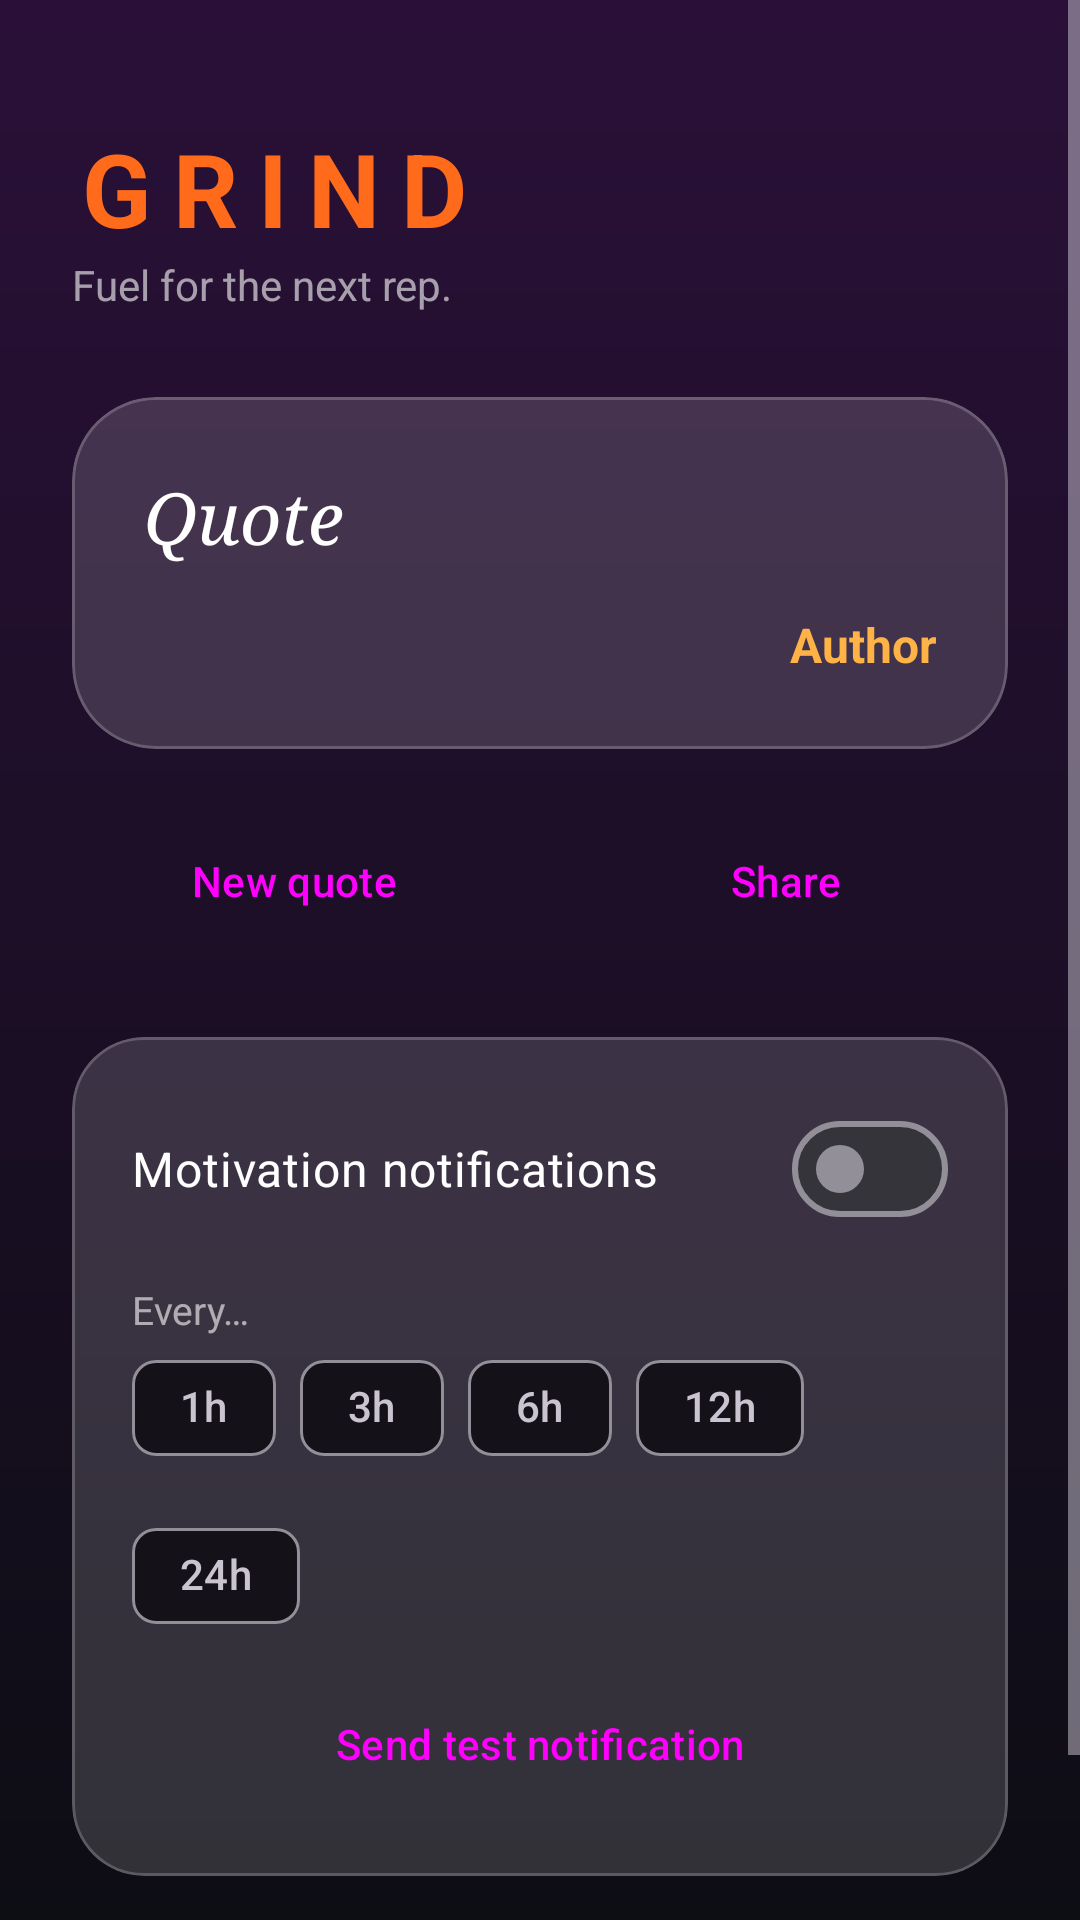

Reconstruct the res/layout file that produces this screen, plus the resources it refers to.
<!-- AndroidManifest.xml: application theme Theme.Grind -->
<!-- res/layout/activity_main.xml -->
<?xml version="1.0" encoding="utf-8"?>
<ScrollView xmlns:android="http://schemas.android.com/apk/res/android"
    xmlns:app="http://schemas.android.com/apk/res-auto"
    android:layout_width="match_parent"
    android:layout_height="match_parent"
    android:fillViewport="true">

    <LinearLayout
        android:layout_width="match_parent"
        android:layout_height="wrap_content"
        android:orientation="vertical"
        android:padding="24dp">

        <TextView
            android:layout_width="wrap_content"
            android:layout_height="wrap_content"
            android:layout_marginTop="16dp"
            android:letterSpacing="0.2"
            android:text="GRIND"
            android:textColor="@color/orange"
            android:textSize="34sp"
            android:textStyle="bold" />

        <TextView
            android:layout_width="wrap_content"
            android:layout_height="wrap_content"
            android:text="Fuel for the next rep."
            android:textColor="#99FFFFFF"
            android:textSize="14sp" />

        <com.google.android.material.card.MaterialCardView
            android:layout_width="match_parent"
            android:layout_height="wrap_content"
            android:layout_marginTop="28dp"
            app:cardBackgroundColor="@color/card"
            app:cardCornerRadius="28dp"
            app:cardElevation="0dp"
            app:strokeColor="#33FFFFFF"
            app:strokeWidth="1dp">

            <LinearLayout
                android:layout_width="match_parent"
                android:layout_height="wrap_content"
                android:orientation="vertical"
                android:padding="24dp">

                <TextView
                    android:id="@+id/quote_text"
                    android:layout_width="match_parent"
                    android:layout_height="wrap_content"
                    android:fontFamily="serif"
                    android:lineSpacingMultiplier="1.15"
                    android:text="Quote"
                    android:textColor="#FFFFFF"
                    android:textSize="24sp"
                    android:textStyle="italic" />

                <TextView
                    android:id="@+id/quote_author"
                    android:layout_width="match_parent"
                    android:layout_height="wrap_content"
                    android:layout_marginTop="16dp"
                    android:gravity="end"
                    android:text="Author"
                    android:textColor="@color/amber"
                    android:textSize="16sp"
                    android:textStyle="bold" />
            </LinearLayout>
        </com.google.android.material.card.MaterialCardView>

        <LinearLayout
            android:layout_width="match_parent"
            android:layout_height="wrap_content"
            android:layout_marginTop="16dp"
            android:orientation="horizontal">

            <Button
                android:id="@+id/btn_new"
                style="@style/Widget.Material3.Button"
                android:layout_width="0dp"
                android:layout_height="56dp"
                android:layout_marginEnd="8dp"
                android:layout_weight="1"
                android:text="@string/new_quote" />

            <Button
                android:id="@+id/btn_share"
                style="@style/Widget.Material3.Button.OutlinedButton"
                android:layout_width="0dp"
                android:layout_height="56dp"
                android:layout_marginStart="8dp"
                android:layout_weight="1"
                android:text="Share" />
        </LinearLayout>

        <com.google.android.material.card.MaterialCardView
            android:layout_width="match_parent"
            android:layout_height="wrap_content"
            android:layout_marginTop="24dp"
            app:cardBackgroundColor="@color/card"
            app:cardCornerRadius="24dp"
            app:cardElevation="0dp"
            app:strokeColor="#33FFFFFF"
            app:strokeWidth="1dp">

            <LinearLayout
                android:layout_width="match_parent"
                android:layout_height="wrap_content"
                android:orientation="vertical"
                android:padding="20dp">

                <com.google.android.material.materialswitch.MaterialSwitch
                    android:id="@+id/switch_notif"
                    android:layout_width="match_parent"
                    android:layout_height="wrap_content"
                    android:text="Motivation notifications"
                    android:textColor="#FFFFFF"
                    android:textSize="16sp" />

                <TextView
                    android:layout_width="wrap_content"
                    android:layout_height="wrap_content"
                    android:layout_marginTop="14dp"
                    android:text="Every…"
                    android:textColor="#99FFFFFF"
                    android:textSize="13sp" />

                <com.google.android.material.chip.ChipGroup
                    android:id="@+id/chip_group"
                    android:layout_width="match_parent"
                    android:layout_height="wrap_content"
                    app:selectionRequired="true"
                    app:singleSelection="true">

                    <com.google.android.material.chip.Chip
                        android:id="@+id/chip1"
                        style="@style/Widget.Material3.Chip.Filter"
                        android:layout_width="wrap_content"
                        android:layout_height="wrap_content"
                        android:tag="1"
                        android:text="1h" />

                    <com.google.android.material.chip.Chip
                        android:id="@+id/chip3"
                        style="@style/Widget.Material3.Chip.Filter"
                        android:layout_width="wrap_content"
                        android:layout_height="wrap_content"
                        android:tag="3"
                        android:text="3h" />

                    <com.google.android.material.chip.Chip
                        android:id="@+id/chip6"
                        style="@style/Widget.Material3.Chip.Filter"
                        android:layout_width="wrap_content"
                        android:layout_height="wrap_content"
                        android:tag="6"
                        android:text="6h" />

                    <com.google.android.material.chip.Chip
                        android:id="@+id/chip12"
                        style="@style/Widget.Material3.Chip.Filter"
                        android:layout_width="wrap_content"
                        android:layout_height="wrap_content"
                        android:tag="12"
                        android:text="12h" />

                    <com.google.android.material.chip.Chip
                        android:id="@+id/chip24"
                        style="@style/Widget.Material3.Chip.Filter"
                        android:layout_width="wrap_content"
                        android:layout_height="wrap_content"
                        android:tag="24"
                        android:text="24h" />
                </com.google.android.material.chip.ChipGroup>

                <Button
                    android:id="@+id/btn_test"
                    style="@style/Widget.Material3.Button.TonalButton"
                    android:layout_width="match_parent"
                    android:layout_height="wrap_content"
                    android:layout_marginTop="8dp"
                    android:text="Send test notification" />
            </LinearLayout>
        </com.google.android.material.card.MaterialCardView>

        <TextView
            android:layout_width="match_parent"
            android:layout_height="wrap_content"
            android:layout_marginTop="20dp"
            android:gravity="center"
            android:text="Long-press your home screen → Widgets → Grind.\nTap the widget to get a new quote."
            android:textColor="#80FFFFFF"
            android:textSize="12sp" />
    </LinearLayout>
</ScrollView>
<!-- resources referenced by this layout -->
<resources>
  <color name="amber">#FFB347</color>
  <color name="card">#26FFFFFF</color>
  <color name="orange">#FF6B1A</color>
  <string name="new_quote">New quote</string>
  <style name="Theme.Grind" parent="Theme.Material3.Dark.NoActionBar">
          <item name="colorPrimary">@color/orange</item>
          <item name="colorOnPrimary">#1A0A00</item>
          <item name="android:windowBackground">@drawable/app_bg</item>
          <item name="android:statusBarColor">@color/bg_top</item>
          <item name="android:navigationBarColor">@color/bg_bottom</item>
      </style>
  <!-- drawable app_bg (drawable) -->
  <?xml version="1.0" encoding="utf-8"?>
  <shape xmlns:android="http://schemas.android.com/apk/res/android" android:shape="rectangle">
      <gradient android:angle="270" android:startColor="@color/bg_bottom" android:endColor="@color/bg_top" />
  </shape>
  <color name="bg_top">#0D0D14</color>
  <color name="bg_bottom">#2A1038</color>
</resources>
